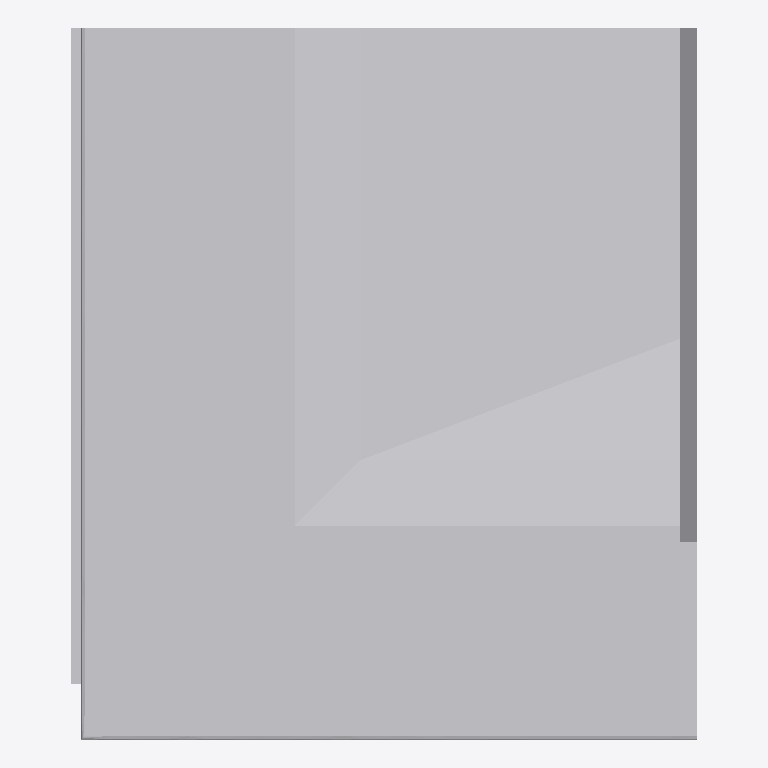
Plan cut of the same IFC building model at storey 'Ebene 0' (level 0.00 m, cut at 1.40 m), seen from above with north up, elements coloured by IFC class: 1 other element (light grey). No cut surface shows.
Extent 0.9 m × 1.1 m × 1.3 m (x, y, z). Storeys (1): Ebene 0 at 0.00 m. Elements (1): 1 IfcBuildingElementProxy.

HEADER;
FILE_DESCRIPTION(('ViewDefinition [CoordinationView_V2.0]','ExchangeRequirement []'),'2;1');
FILE_NAME('','2024-05-07T10:27:47',(''),(''),'ODA IFC SDK 22.6','22.1.1.516 - Exporter 22.1.1.516 - Default UI','');
FILE_SCHEMA(('IFC4'));
ENDSEC;
DATA;
#93=IFCPROJECT('3JkdSrIPPFBg8WI9Yiw3Uw',#20,'',$,$,'','',(#86),#83);
#105=IFCSITE('3JkdSrIPPFBg8WI9Yiw3Uu',#20,'Default',$,$,#104,$,$,.ELEMENT.,(42,24,53,508911),(-71,-15,-29,-58837),0.0,$,$);
#95=IFCBUILDING('3JkdSrIPPFBg8WI9Yiw3Ux',#20,'',$,$,#16,$,'',.ELEMENT.,$,$,#94);
#98=IFCBUILDINGSTOREY('3JkdSrIPPFBg8WI9XJ5yzH',#20,'Ebene 0',$,'Ebene:Ebene 1',#97,$,'Ebene 0',.ELEMENT.,0.0);
#644=IFCBUILDINGELEMENTPROXY('1i6pAm_OnA7es5OO9i1hvv',#20,'DB_BSK_96C_Ecke_aussen_rechts:DB_BSK_96C_Ecke_aussen_rechts:6236',$,'DB_BSK_96C_Ecke_aussen_rechts:DB_BSK_96C_Ecke_aussen_rechts',#643,#641,'6236',.NOTDEFINED.);
ENDSEC;
